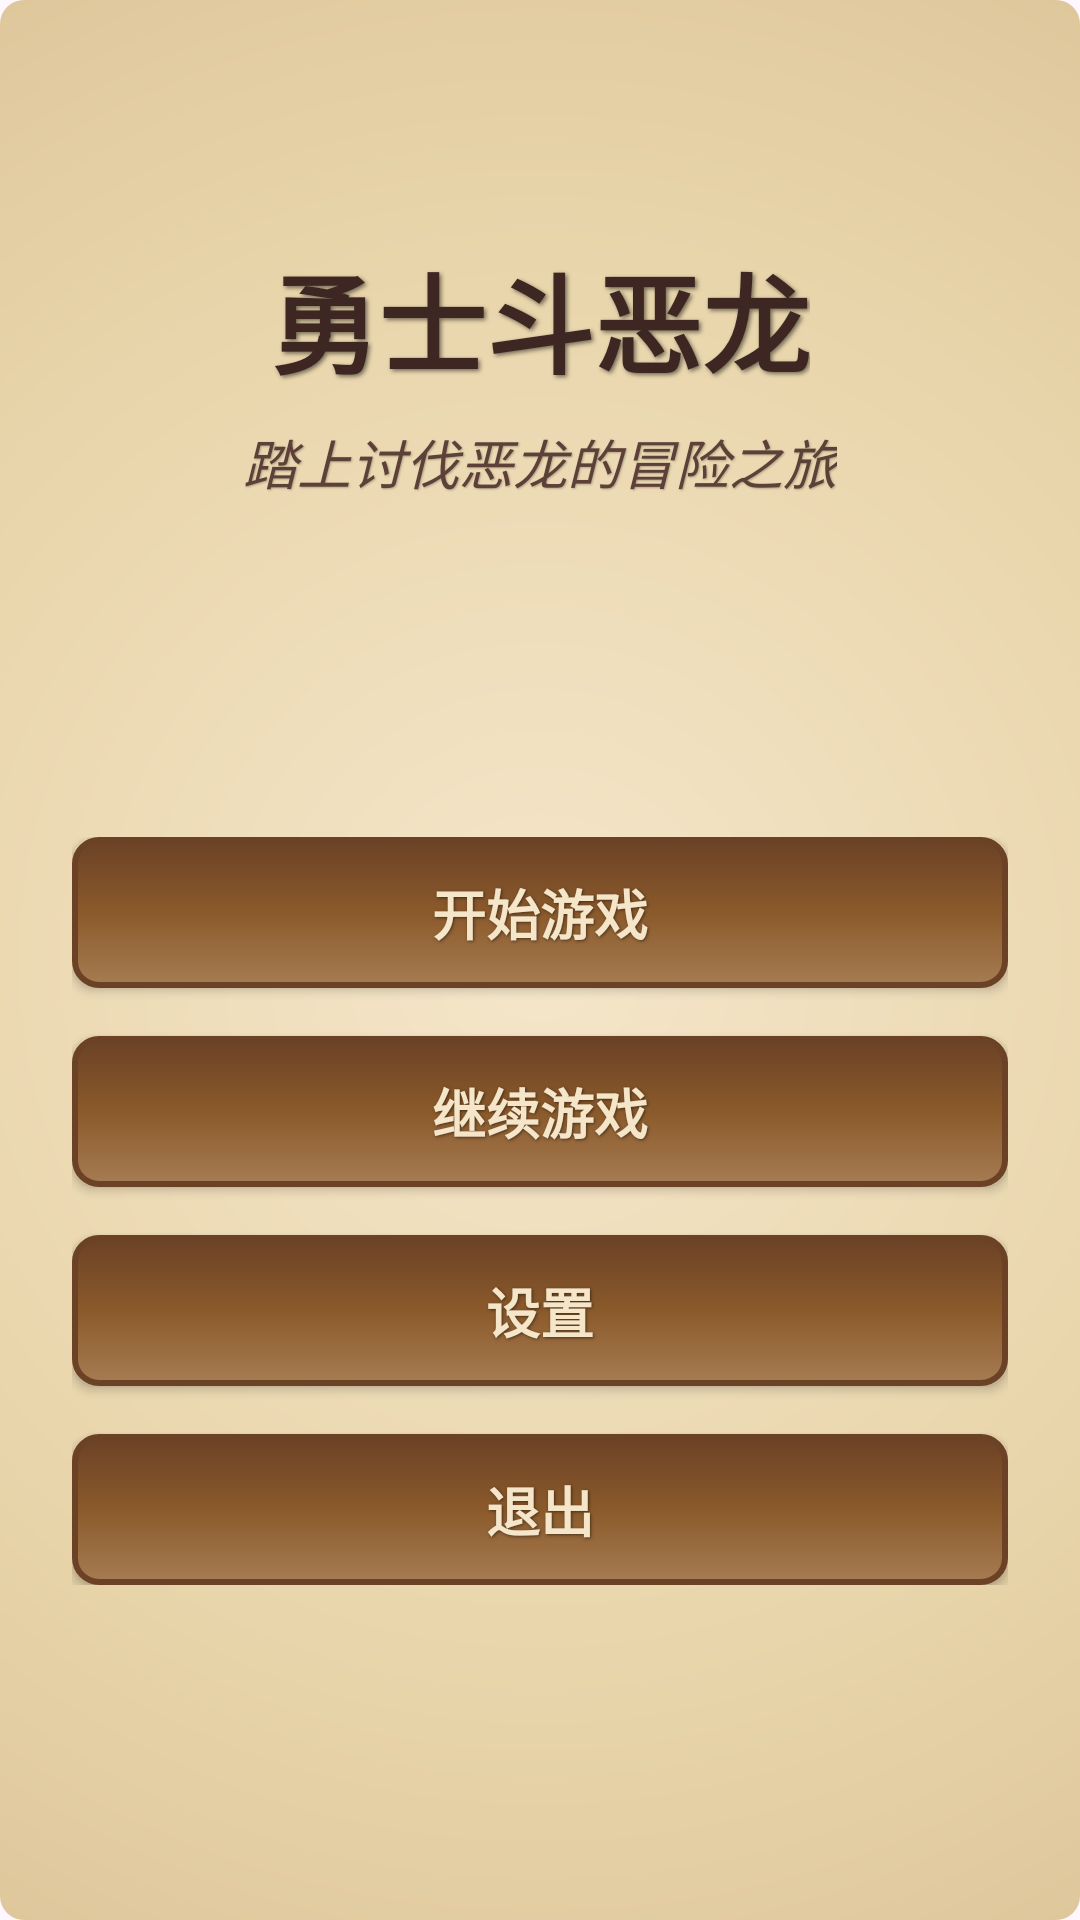

Produce the Android XML layout that renders to this screen, including the resource entries it uses.
<!-- AndroidManifest.xml: application theme Theme.EpicEnglishAdventure -->
<!-- res/layout/activity_main.xml -->
<?xml version="1.0" encoding="utf-8"?>
<androidx.constraintlayout.widget.ConstraintLayout xmlns:android="http://schemas.android.com/apk/res/android"
    xmlns:app="http://schemas.android.com/apk/res-auto"
    xmlns:tools="http://schemas.android.com/tools"
    android:id="@+id/main"
    android:layout_width="match_parent"
    android:layout_height="match_parent"
    android:background="@drawable/bg_parchment"
    tools:context=".MainActivity">

    
    <TextView
        android:id="@+id/tvGameTitle"
        android:layout_width="wrap_content"
        android:layout_height="wrap_content"
        android:text="@string/game_title"
        android:layout_marginTop="80dp"
        style="@style/GameTitle"
        app:layout_constraintEnd_toEndOf="parent"
        app:layout_constraintStart_toStartOf="parent"
        app:layout_constraintTop_toTopOf="parent" />

    <TextView
        android:id="@+id/tvGameSubtitle"
        android:layout_width="wrap_content"
        android:layout_height="wrap_content"
        android:text="@string/game_subtitle"
        android:layout_marginTop="8dp"
        style="@style/GameSubtitle"
        app:layout_constraintEnd_toEndOf="parent"
        app:layout_constraintStart_toStartOf="parent"
        app:layout_constraintTop_toBottomOf="@+id/tvGameTitle" />

    
    <LinearLayout
        android:layout_width="match_parent"
        android:layout_height="wrap_content"
        android:orientation="vertical"
        android:padding="24dp"
        app:layout_constraintBottom_toBottomOf="parent"
        app:layout_constraintEnd_toEndOf="parent"
        app:layout_constraintStart_toStartOf="parent"
        app:layout_constraintTop_toBottomOf="@+id/tvGameSubtitle">

        <Button
            android:id="@+id/btnStartGame"
            android:layout_width="match_parent"
            android:layout_height="wrap_content"
            android:text="@string/menu_start_game"
            android:textColor="@color/text_light"
            android:textSize="18sp"
            android:padding="12dp"
            android:layout_marginBottom="16dp"
            style="@style/MenuButtonText"
            app:backgroundTint="@null"
            android:background="@drawable/btn_wood" />

        <Button
            android:id="@+id/btnContinueGame"
            android:layout_width="match_parent"
            android:layout_height="wrap_content"
            android:text="@string/menu_continue_game"
            android:textColor="@color/text_light"
            android:textSize="18sp"
            android:padding="12dp"
            android:layout_marginBottom="16dp"
            style="@style/MenuButtonText"
            app:backgroundTint="@null"
            android:background="@drawable/btn_wood" />

        <Button
            android:id="@+id/btnSettings"
            android:layout_width="match_parent"
            android:layout_height="wrap_content"
            android:text="@string/menu_settings"
            android:textColor="@color/text_light"
            android:textSize="18sp"
            android:padding="12dp"
            android:layout_marginBottom="16dp"
            style="@style/MenuButtonText"
            app:backgroundTint="@null"
            android:background="@drawable/btn_wood" />

        <Button
            android:id="@+id/btnExit"
            android:layout_width="match_parent"
            android:layout_height="wrap_content"
            android:text="@string/menu_exit"
            android:textColor="@color/text_light"
            android:textSize="18sp"
            android:padding="12dp"
            style="@style/MenuButtonText"
            app:backgroundTint="@null"
            android:background="@drawable/btn_wood" />

    </LinearLayout>

</androidx.constraintlayout.widget.ConstraintLayout>
<!-- resources referenced by this layout -->
<resources>
  <color name="text_light">#F5E6CA</color>
  <!-- drawable bg_parchment (drawable) -->
  <?xml version="1.0" encoding="utf-8"?>
  <shape xmlns:android="http://schemas.android.com/apk/res/android">
      <gradient
          android:type="radial"
          android:gradientRadius="500dp"
          android:startColor="#F5E6CA"
          android:centerColor="#E8D4A9"
          android:endColor="#D4B88C" />
      <corners android:radius="8dp" />
  </shape>
  <!-- drawable btn_wood (drawable) -->
  <?xml version="1.0" encoding="utf-8"?>
  <selector xmlns:android="http://schemas.android.com/apk/res/android">
      <item android:state_pressed="true">
          <shape>
              <solid android:color="#8B5A2B" />
              <corners android:radius="8dp" />
              <stroke android:width="2dp" android:color="#6B4226" />
          </shape>
      </item>
      <item>
          <shape>
              <gradient
                  android:angle="90"
                  android:startColor="#A67C52"
                  android:centerColor="#8B5A2B"
                  android:endColor="#6B4226" />
              <corners android:radius="8dp" />
              <stroke android:width="2dp" android:color="#6B4226" />
          </shape>
      </item>
  </selector>
  <string name="game_subtitle">踏上讨伐恶龙的冒险之旅</string>
  <string name="game_title">勇士斗恶龙</string>
  <string name="menu_continue_game">继续游戏</string>
  <string name="menu_exit">退出</string>
  <string name="menu_settings">设置</string>
  <string name="menu_start_game">开始游戏</string>
  <style name="GameSubtitle">
          <item name="android:textSize">18sp</item>
          <item name="android:textColor">@color/text_secondary</item>
          <item name="android:textStyle">italic</item>
          <item name="android:shadowColor">#40000000</item>
          <item name="android:shadowDx">1</item>
          <item name="android:shadowDy">1</item>
          <item name="android:shadowRadius">1</item>
      </style>
  <style name="GameTitle">
          <item name="android:textSize">36sp</item>
          <item name="android:textColor">@color/text_primary</item>
          <item name="android:textStyle">bold</item>
          <item name="android:shadowColor">#80000000</item>
          <item name="android:shadowDx">2</item>
          <item name="android:shadowDy">2</item>
          <item name="android:shadowRadius">3</item>
      </style>
  <style name="MenuButtonText">
          <item name="android:textSize">20sp</item>
          <item name="android:textColor">@color/text_light</item>
          <item name="android:textStyle">bold</item>
          <item name="android:textAllCaps">false</item>
          <item name="android:shadowColor">#80000000</item>
          <item name="android:shadowDx">1</item>
          <item name="android:shadowDy">1</item>
          <item name="android:shadowRadius">2</item>
      </style>
  <style name="Theme.EpicEnglishAdventure" parent="Base.Theme.EpicEnglishAdventure" />
  <color name="text_secondary">#5D4037</color>
  <color name="text_primary">#3E2723</color>
  <style name="Base.Theme.EpicEnglishAdventure" parent="Theme.Material3.DayNight.NoActionBar">
          
          
      </style>
</resources>
